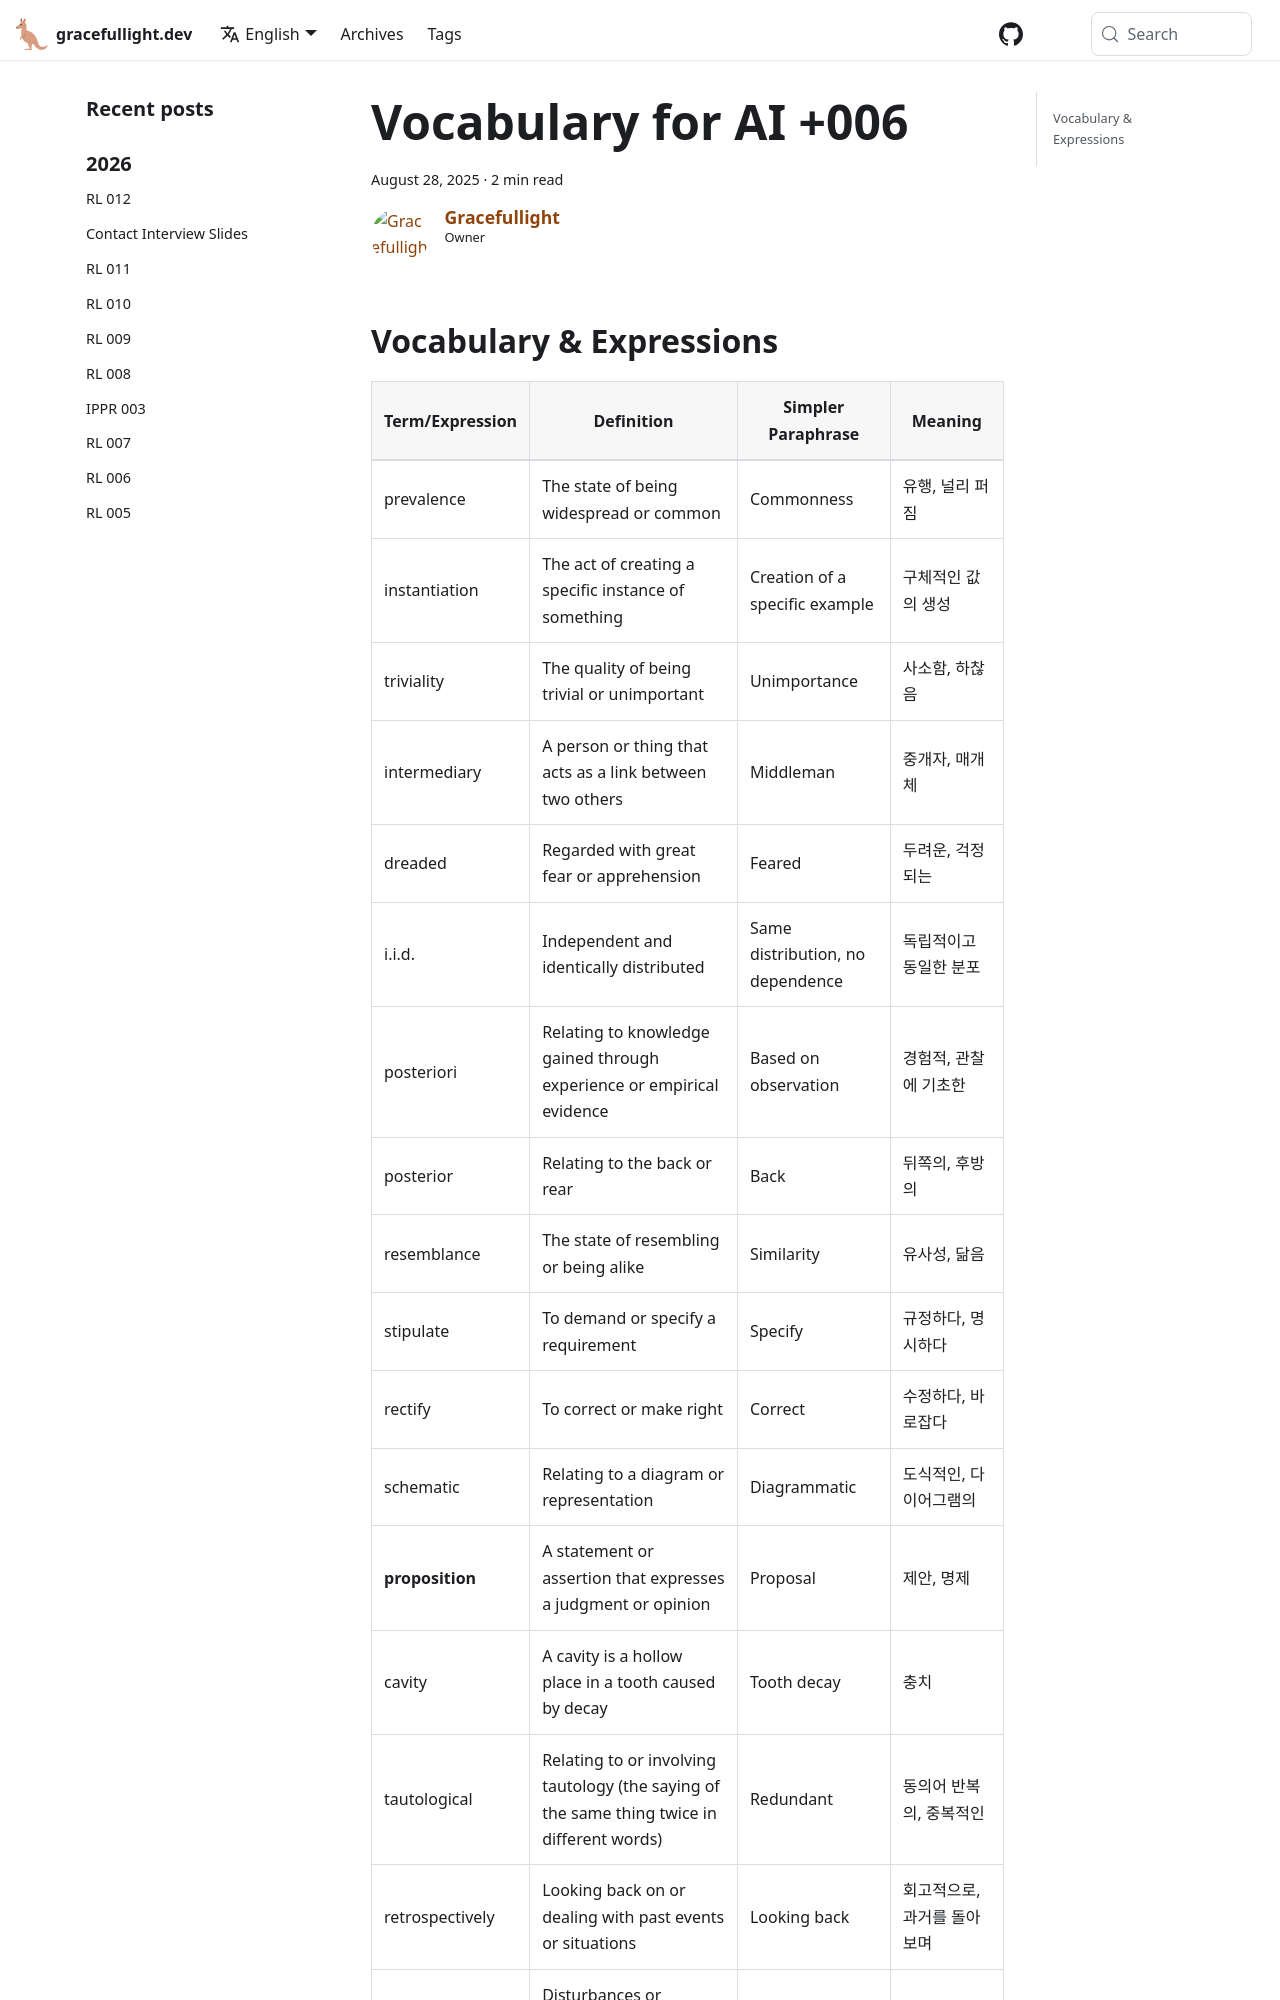

repository: gracefullight/gracefullight.github.io · page: vocab/vocab-ai-006/index.html · generator: docusaurus

---
title: Vocabulary for AI +006
date: 2025-08-28T16:13:52.660+10:00
description: Vocabulary for AI +006
authors: me
tags:
  - vocab
---

## Vocabulary & Expressions

| Term/Expression | Definition | Simpler Paraphrase | Meaning |
| --- | --- | --- | --- |
| prevalence | The state of being widespread or common | Commonness | 유행, 널리 퍼짐 |
| instantiation | The act of creating a specific instance of something | Creation of a specific example | 구체적인 값의 생성 |
| triviality | The quality of being trivial or unimportant | Unimportance | 사소함, 하찮음 |
| intermediary | A person or thing that acts as a link between two others | Middleman | 중개자, 매개체 |
| dreaded | Regarded with great fear or apprehension | Feared | 두려운, 걱정되는 |
| i.i.d. | Independent and identically distributed | Same distribution, no dependence | 독립적이고 동일한 분포 |
| posteriori | Relating to knowledge gained through experience or empirical evidence | Based on observation | 경험적, 관찰에 기초한 |
| posterior | Relating to the back or rear | Back | 뒤쪽의, 후방의 |
| resemblance | The state of resembling or being alike | Similarity | 유사성, 닮음 |
| stipulate | To demand or specify a requirement | Specify | 규정하다, 명시하다 |
| rectify | To correct or make right | Correct | 수정하다, 바로잡다 |
| schematic | Relating to a diagram or representation | Diagrammatic | 도식적인, 다이어그램의 |
| **proposition** | A statement or assertion that expresses a judgment or opinion | Proposal | 제안, 명제 |
| cavity | A cavity is a hollow place in a tooth caused by decay | Tooth decay | 충치 |
| tautological | Relating to
